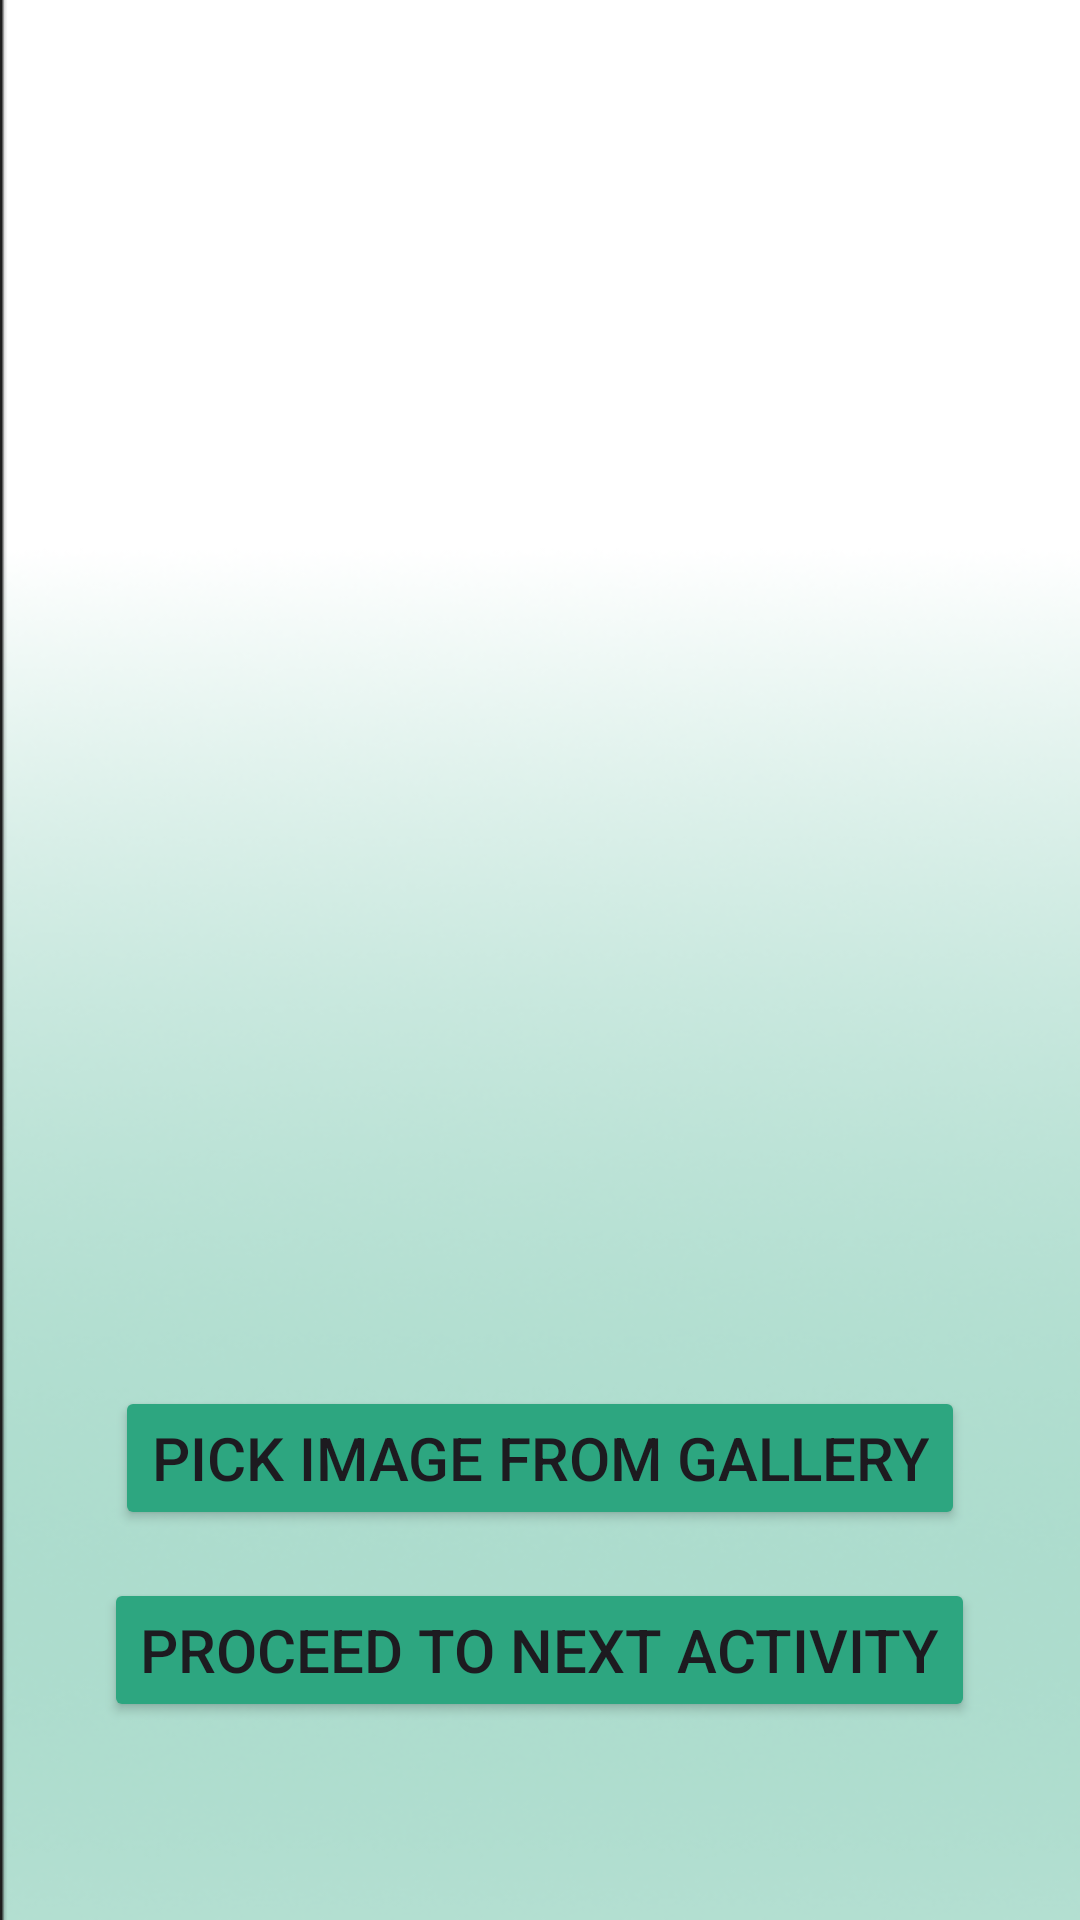

Write the Android layout XML for this screen, with the resource values it uses.
<!-- AndroidManifest.xml: application theme Theme.DweIA -->
<!-- res/layout/activity_upload_picture.xml -->
<?xml version="1.0" encoding="utf-8"?>
<LinearLayout xmlns:android="http://schemas.android.com/apk/res/android"
    android:layout_width="match_parent"
    android:layout_height="match_parent"
    android:background="@drawable/background"
    android:orientation="vertical"
    android:padding="16dp">

    <ImageView
        android:id="@+id/imageView"
        android:layout_width="match_parent"
        android:layout_height="300dp"
        android:layout_marginTop="80dp"
        android:layout_gravity="center"
        android:scaleType="centerCrop"
        android:src="@drawable/plus" />

    <Button
        android:id="@+id/btnPickImage"
        android:layout_width="wrap_content"
        android:layout_height="wrap_content"
        android:layout_marginTop="66dp"
        android:textSize="20dp"
        android:backgroundTint="@color/a5dher"
        android:layout_gravity="center"
        android:text="Pick Image from Gallery" />

    <Button
        android:id="@+id/btnNext"
        android:layout_width="wrap_content"
        android:backgroundTint="@color/a5dher"
        android:layout_height="wrap_content"
        android:layout_marginTop="16dp"
        android:textSize="20dp"
        android:layout_gravity="center"
        android:text="Proceed to Next Activity" />
</LinearLayout>
<!-- resources referenced by this layout -->
<resources>
  <color name="a5dher">#2DA680</color>
  <!-- drawable background: png bitmap (drawable, 64500 bytes) -->
  <style name="Theme.DweIA" parent="Base.Theme.DweIA" />
  <style name="Base.Theme.DweIA" parent="Theme.Material3.DayNight.NoActionBar">
          
          
      </style>
</resources>
